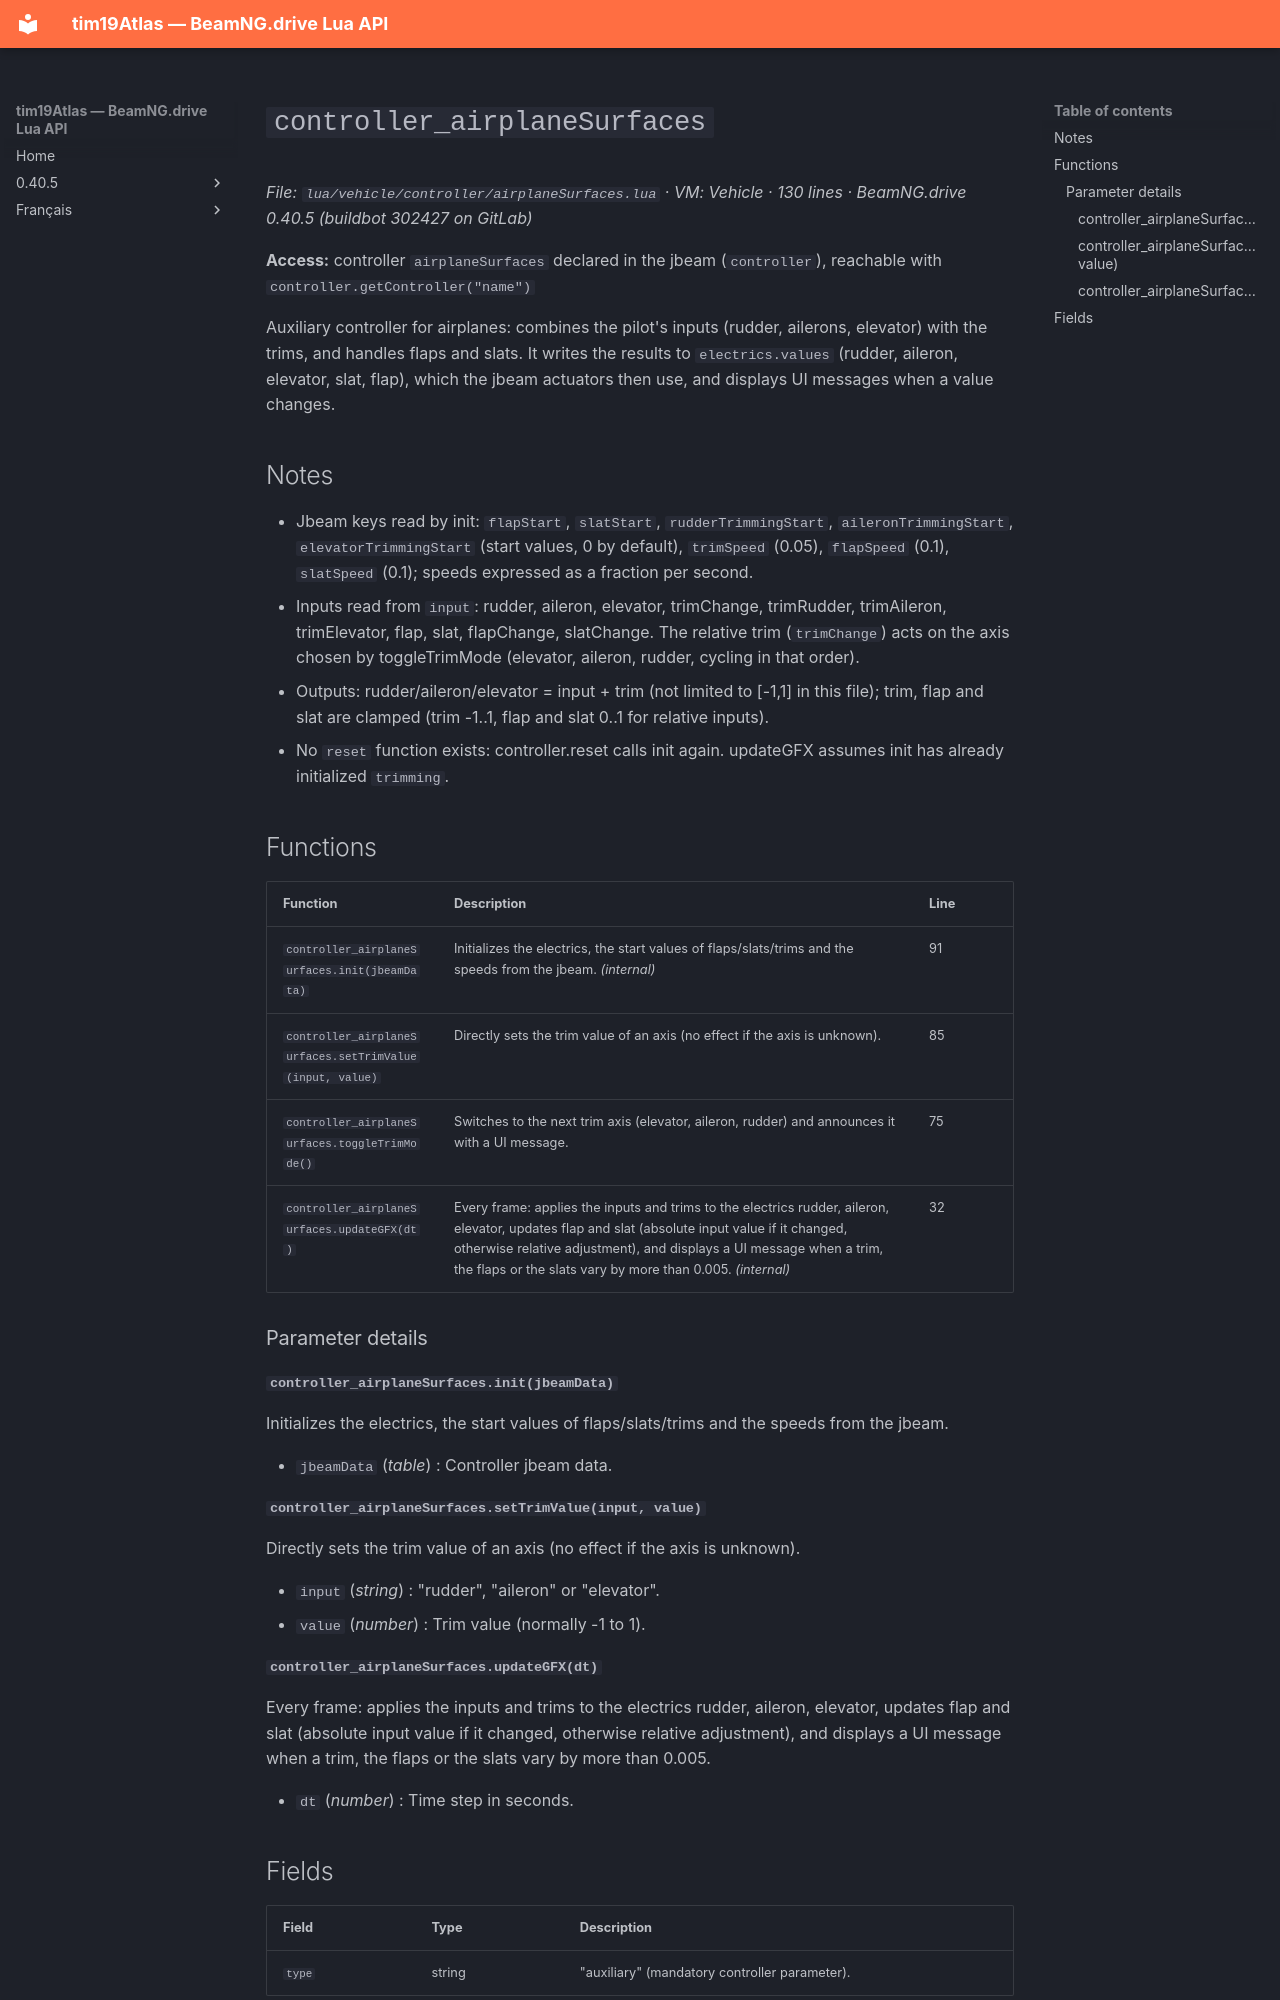

repository: Tim0219800/beamng-lua-atlas · page: 0.40.5/vehicle/controller/airplaneSurfaces.html · generator: mkdocs

# `controller_airplaneSurfaces`

*File: `lua/vehicle/controller/airplaneSurfaces.lua` · VM: Vehicle · 130 lines · BeamNG.drive 0.40.5 (buildbot 302427 on GitLab)*

**Access:** controller `airplaneSurfaces` declared in the jbeam (`controller`), reachable with `controller.getController("name")`

Auxiliary controller for airplanes: combines the pilot's inputs (rudder, ailerons, elevator) with the trims, and handles flaps and slats. It writes the results to `electrics.values` (rudder, aileron, elevator, slat, flap), which the jbeam actuators then use, and displays UI messages when a value changes.

## Notes

- Jbeam keys read by init: `flapStart`, `slatStart`, `rudderTrimmingStart`, `aileronTrimmingStart`, `elevatorTrimmingStart` (start values, 0 by default), `trimSpeed` (0.05), `flapSpeed` (0.1), `slatSpeed` (0.1); speeds expressed as a fraction per second.
- Inputs read from `input`: rudder, aileron, elevator, trimChange, trimRudder, trimAileron, trimElevator, flap, slat, flapChange, slatChange. The relative trim (`trimChange`) acts on the axis chosen by toggleTrimMode (elevator, aileron, rudder, cycling in that order).
- Outputs: rudder/aileron/elevator = input + trim (not limited to [-1,1] in this file); trim, flap and slat are clamped (trim -1..1, flap and slat 0..1 for relative inputs).
- No `reset` function exists: controller.reset calls init again. updateGFX assumes init has already initialized `trimming`.

## Functions

| Function | Description | Line |
|---|---|---|
| `controller_airplaneSurfaces.init(jbeamData)` | Initializes the electrics, the start values of flaps/slats/trims and the speeds from the jbeam. *(internal)* | 91 |
| `controller_airplaneSurfaces.setTrimValue(input, value)` | Directly sets the trim value of an axis (no effect if the axis is unknown). | 85 |
| `controller_airplaneSurfaces.toggleTrimMode()` | Switches to the next trim axis (elevator, aileron, rudder) and announces it with a UI message. | 75 |
| `controller_airplaneSurfaces.updateGFX(dt)` | Every frame: applies the inputs and trims to the electrics rudder, aileron, elevator, updates flap and slat (absolute input value if it changed, otherwise relative adjustment), and displays a UI message when a trim, the flaps or the slats vary by more than 0.005. *(internal)* | 32 |

### Parameter details

#### `controller_airplaneSurfaces.init(jbeamData)`

Initializes the electrics, the start values of flaps/slats/trims and the speeds from the jbeam.

- `jbeamData` (*table*) : Controller jbeam data.

#### `controller_airplaneSurfaces.setTrimValue(input, value)`

Directly sets the trim value of an axis (no effect if the axis is unknown).

- `input` (*string*) : "rudder", "aileron" or "elevator".
- `value` (*number*) : Trim value (normally -1 to 1).

#### `controller_airplaneSurfaces.updateGFX(dt)`

Every frame: applies the inputs and trims to the electrics rudder, aileron, elevator, updates flap and slat (absolute input value if it changed, otherwise relative adjustment), and displays a UI message when a trim, the flaps or the slats vary by more than 0.005.

- `dt` (*number*) : Time step in seconds.
